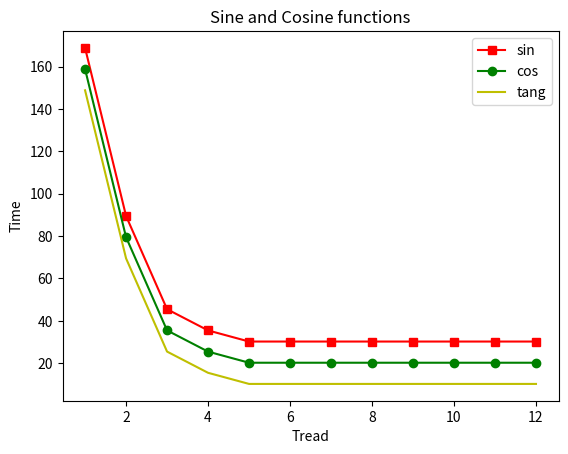

This chart was generated by the following Python code:
import matplotlib.pyplot as plt
import numpy as np

x = np.array([i for i in range(1, 13)])

y = np.array([168.789, 89.47, 45.4895, 35.478, 30.231, 30.231, 30.231, 30.231, 30.231, 30.231, 30.231, 30.231])
z = np.array([yi - 10 for yi in y])
v = np.array([yi - 20 for yi in y])

plt.plot(x, y, color='r', label='sin', marker='s')
plt.plot(x, z, color='g', label='cos', marker='o')
plt.plot(x, v, color='y', label='tang')

plt.xlabel("Tread")
plt.ylabel("Time")
plt.title("Sine and Cosine functions")

plt.legend()

plt.show()